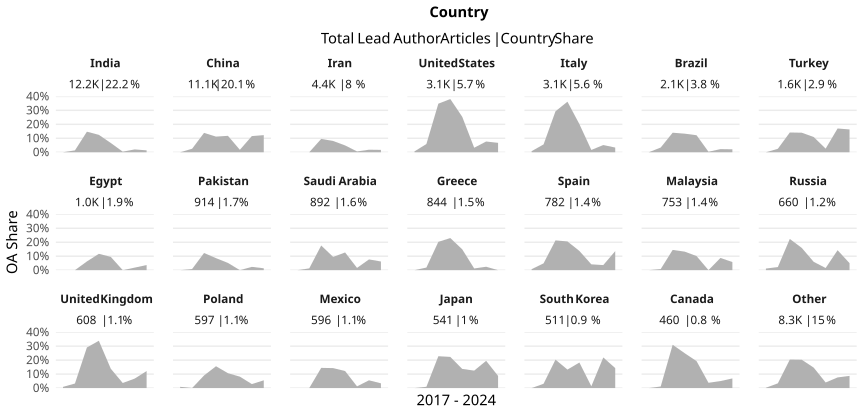

Source data for this figure (header and first rows):
country_name_fct, cr_year, articles, cc_total, prop
India, '17, 637, 0, 0
India, '18, 897, 12, 0.01338
India, '19, 1074, 158, 0.1471
India, '20, 1509, 188, 0.1246
India, '21, 2143, 142, 0.06626
India, '22, 1700, 7, 0.004118
India, '23, 2074, 42, 0.02025
India, '24, 2209, 30, 0.01358
China, '17, 713, 0, 0
China, '18, 1076, 27, 0.02509
China, '19, 1204, 167, 0.1387
China, '20, 1384, 155, 0.112
China, '21, 1514, 178, 0.1176
China, '22, 1433, 25, 0.01745
China, '23, 1814, 210, 0.1158
China, '24, 1918, 235, 0.1225
Iran, '17, 250, 0, 0
Iran, '18, 380, 0, 0
Iran, '19, 460, 44, 0.09565
Iran, '20, 658, 53, 0.08055
Iran, '21, 737, 36, 0.04885
Iran, '22, 524, 3, 0.005725
Iran, '23, 715, 13, 0.01818
Iran, '24, 710, 12, 0.0169
United States, '17, 504, 3, 0.005952
United States, '18, 559, 33, 0.05903
United States, '19, 437, 152, 0.3478
United States, '20, 412, 157, 0.3811
United States, '21, 402, 102, 0.2537
United States, '22, 339, 11, 0.03245
United States, '23, 260, 20, 0.07692
United States, '24, 208, 14, 0.06731
Italy, '17, 393, 3, 0.007634
Italy, '18, 535, 30, 0.05607
Italy, '19, 467, 137, 0.2934
Italy, '20, 420, 152, 0.3619
Italy, '21, 407, 82, 0.2015
Italy, '22, 363, 6, 0.01653
Italy, '23, 310, 16, 0.05161
Italy, '24, 208, 7, 0.03365
Brazil, '17, 190, 0, 0
Brazil, '18, 266, 9, 0.03383
Brazil, '19, 243, 34, 0.1399
Brazil, '20, 323, 43, 0.1331
Brazil, '21, 320, 39, 0.1219
Brazil, '22, 275, 1, 0.003636
Brazil, '23, 268, 6, 0.02239
Brazil, '24, 189, 4, 0.02116
Turkey, '17, 128, 0, 0
Turkey, '18, 161, 4, 0.02484
Turkey, '19, 198, 28, 0.1414
Turkey, '20, 193, 27, 0.1399
Turkey, '21, 312, 34, 0.109
Turkey, '22, 193, 5, 0.02591
Turkey, '23, 241, 41, 0.1701
Turkey, '24, 147, 24, 0.1633
Egypt, '17, 64, 0, 0
Egypt, '18, 118, 0, 0
Egypt, '19, 144, 9, 0.0625
Egypt, '20, 171, 20, 0.117
... 108 more rows
